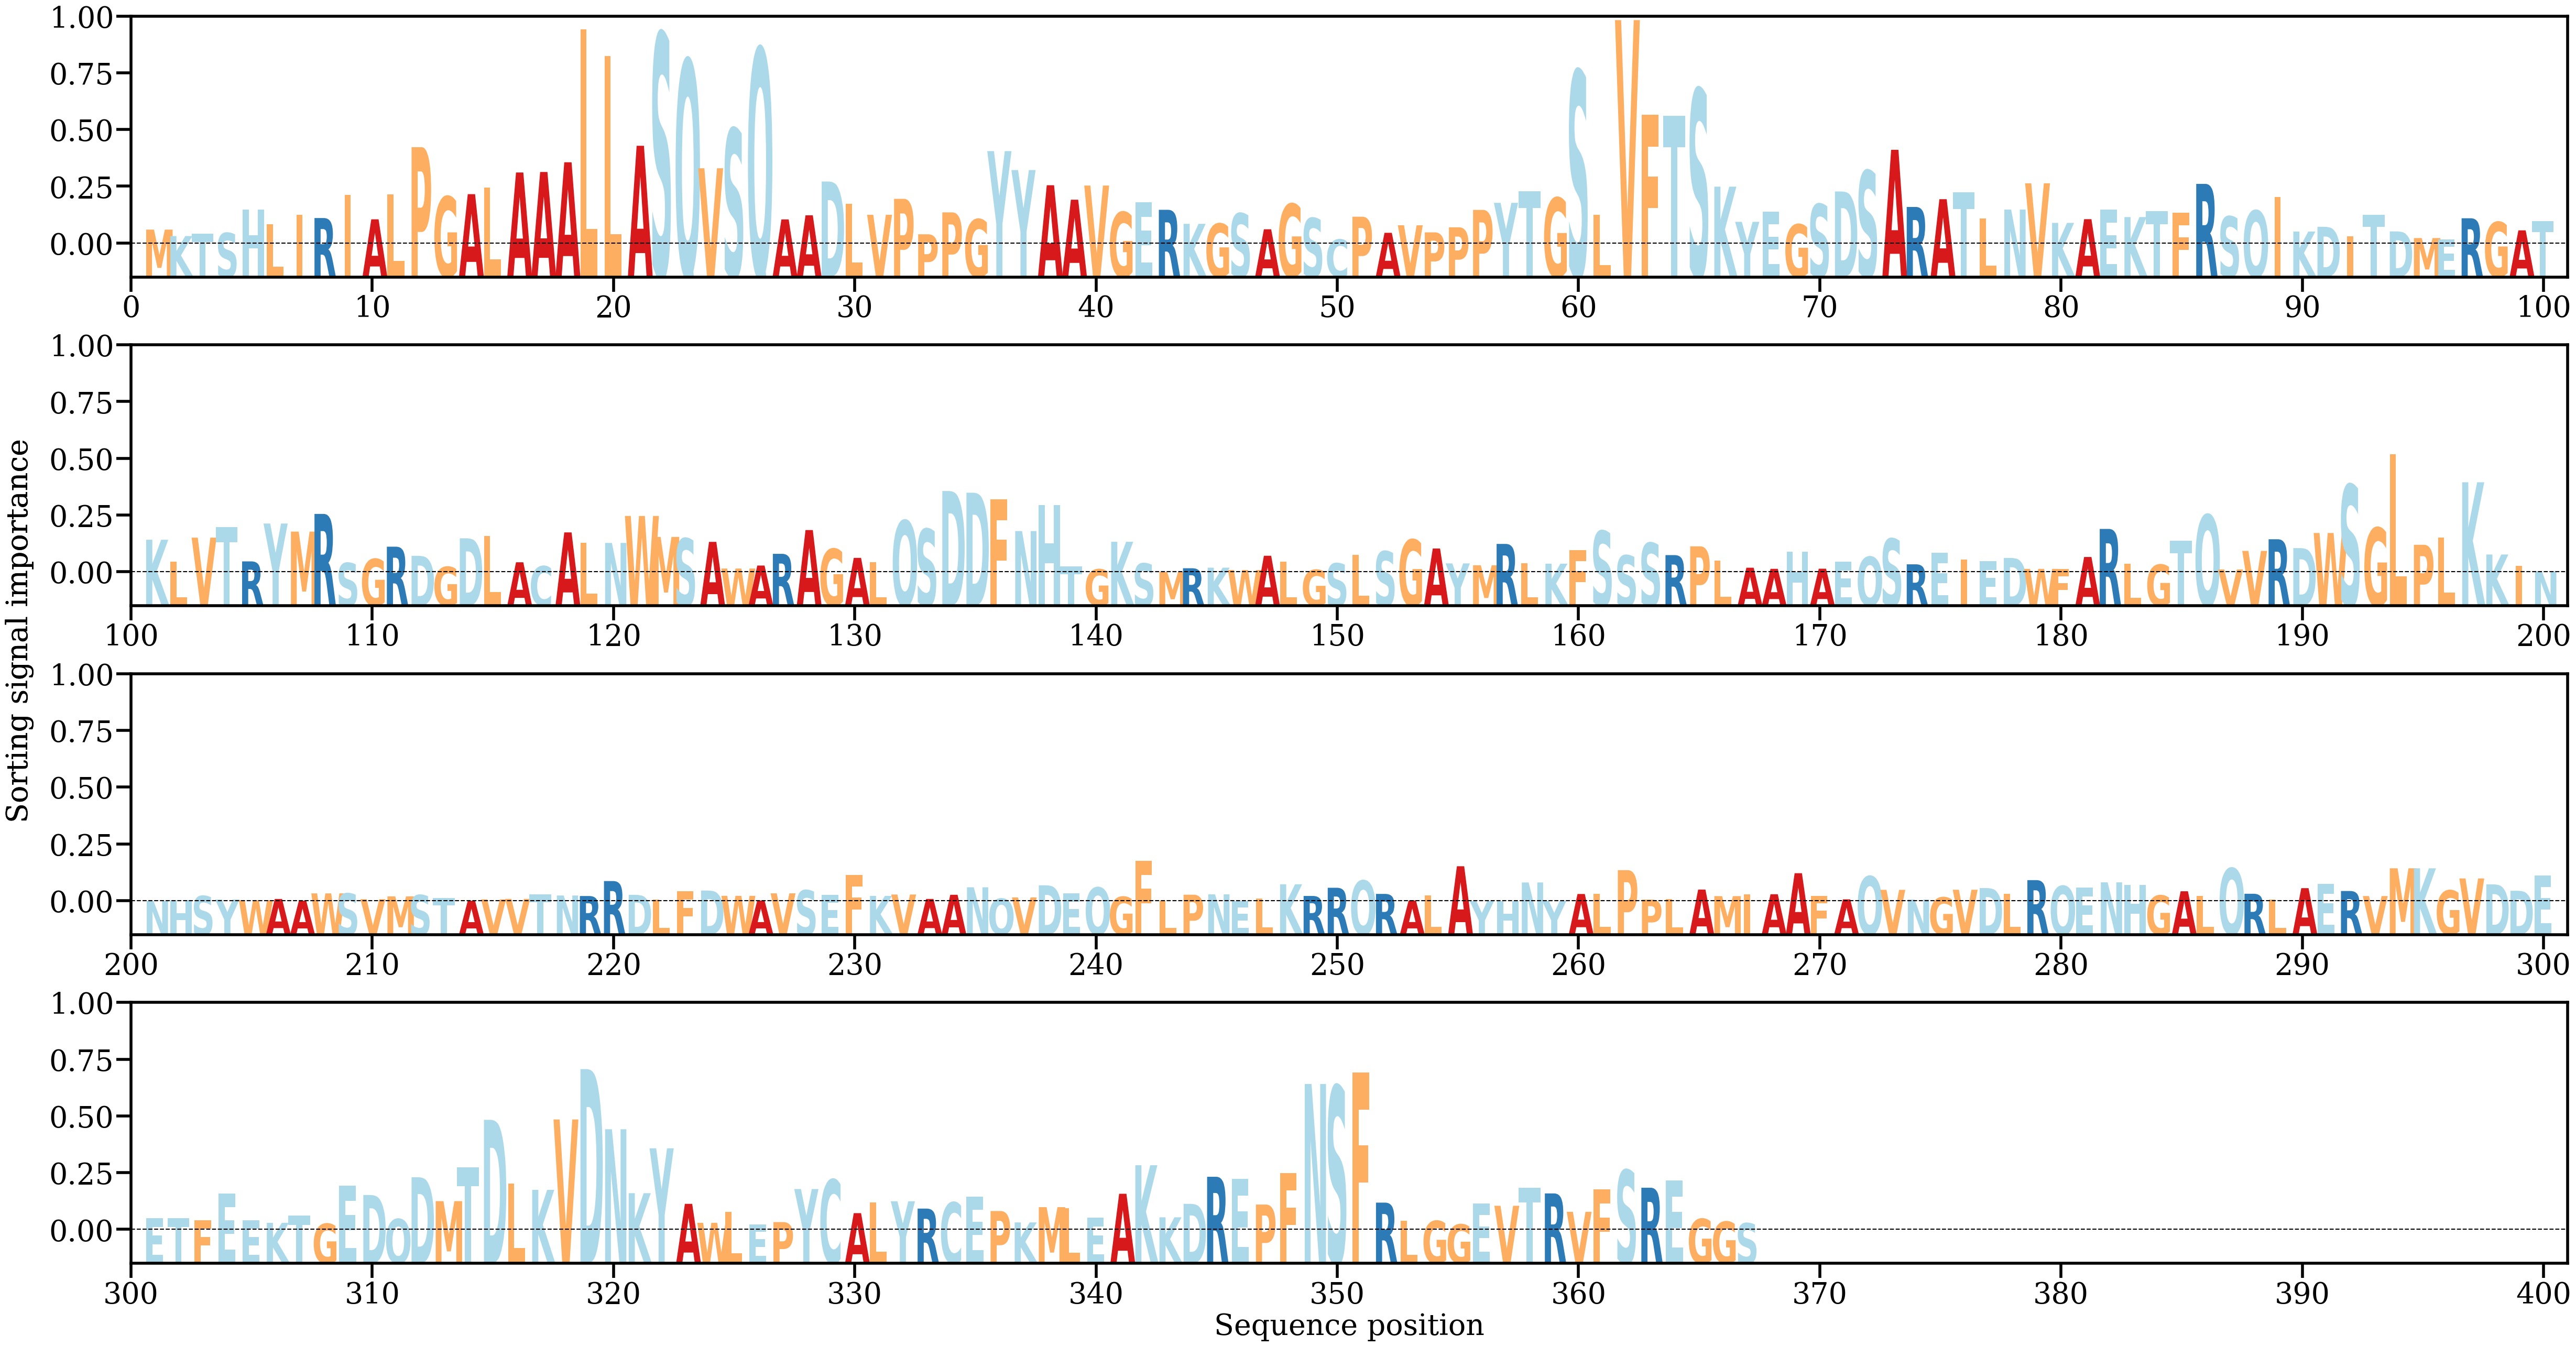

Values plotted in this chart, from the file beside it:
AA, Alpha
M, [0.00123431]
K, [0.00066045]
T, [0.00087063]
S, [0.00093482]
H, [0.00300726]
L, [0.00171561]
I, [0.00255586]
R, [0.00226317]
I, [0.00432269]
A, [0.00214949]
L, [0.00435384]
P, [0.00856212]
G, [0.00416738]
A, [0.00438566]
L, [0.00494917]
A, [0.00631287]
A, [0.00635712]
A, [0.00722125]
L, [0.019039]
L, [0.01665932]
A, [0.00868607]
S, [0.01868666]
Q, [0.01632073]
V, [0.00668821]
S, [0.01019536]
Q, [0.01733868]
A, [0.00214077]
A, [0.0025071]
D, [0.00550862]
L, [0.00351484]
V, [0.00254945]
P, [0.00396986]
P, [0.00081783]
P, [0.00276567]
G, [0.00215004]
Y, [0.00821206]
Y, [0.00652787]
A, [0.00517972]
A, [0.00389288]
V, [0.00514994]
G, [0.00279102]
E, [0.00366461]
R, [0.00299518]
K, [0.0017471]
G, [0.00176293]
S, [0.00267514]
A, [0.00126409]
G, [0.00351796]
S, [0.00225735]
C, [0.0003546]
P, [0.00238123]
A, [0.00094979]
V, [0.00161997]
P, [0.00098989]
P, [0.00144018]
P, [0.00298635]
Y, [0.00361453]
T, [0.00462334]
G, [0.00405873]
S, [0.01534735]
... 307 more rows
